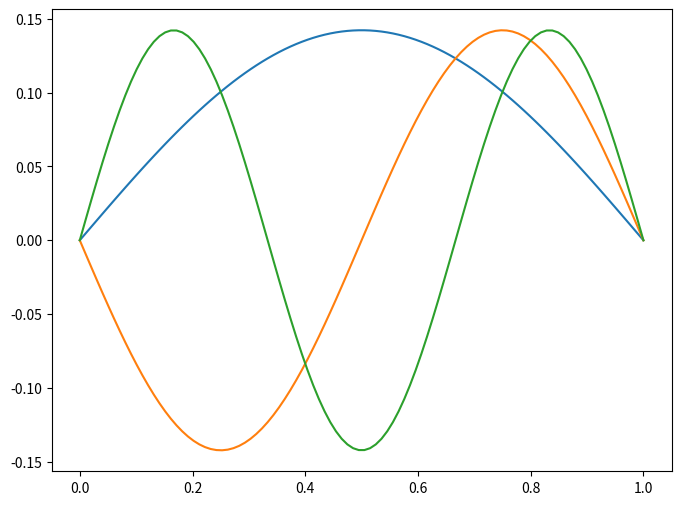

Recreate this plot in Python. (Note: this script raises an exception after producing the figure.)
import numpy as np
import math
class EDO_Borde_2grado():
    """Coeficientes de una EDO de segundo grado\n
    a*d²y/dx²+b*dy/dx+c*(y-ext)=0"""
    def __init__(self, particiones:int,intervalo:tuple,borde:tuple, ext:float=0, coef_a:float=0,coef_b:float = 0,coef_c:float=0):
        self.a = coef_a
        self.b = coef_b
        self.c = coef_c
        self.ext = ext
        self.borde = borde
        self.particiones = particiones
        self.inicio = intervalo[0]
        self.final = intervalo[1]
        self.dx = (intervalo[1]-intervalo[0])/particiones
        self.ecu = f"{self.a}*d²y/dx + {self.b}*dy/dx + {self.c}*(y-{self.ext}) = 0"
        
    def generar_matriz_vector(self):
        self.espacio = np.linspace(self.inicio, self.final, self.particiones)
        self.A = np.zeros((len(self.espacio),len(self.espacio)))
        self.A[0,0] = 1
        self.A[-1,-1]=1
        for i in range(1,len(self.espacio)-1):
            self.A[i][i] = self.dx**2 * self.c - 2*self.a
            self.A[i][i-1] = self.a-self.dx*self.b
            self.A[i][i+1] = self.a+self.dx*self.b
        self.V = np.zeros(len(self.espacio))
        self.V[0] = self.borde[0]
        self.V[-1] = self.borde[-1]
        for v in range(1,len(self.espacio)-1):
            self.V[v] = self.c*self.dx ** 2 * self.ext
    def resolver_EDO(self):
        """Resuelve la EDO, con la matriz A y el vector V, retornando un dicionario con las respuestas"""
        X = np.linalg.solve(self.A, self.V)
        self.solucion = {"x":tuple(self.espacio), "y": tuple(X)}
    def presentar_solucion(self):
        import matplotlib.pyplot as plt
        # Graficar los puntos de la solución
        plt.plot(EDO.solucion["x"], EDO.solucion["y"], marker='o', label=f'Solución EDO')
        plt.xlabel('x')
        plt.ylabel('y')
        plt.title(f'Solución de la EDO de segundo grado:{self.ecu}')
        plt.legend()
        plt.grid(True)
        plt.savefig("Resultados/Resultado_EDO_Contorno_2grado")
        plt.show()

            
if __name__ == "__main__":
    
    def Vibrar(k,modo = 0, intervalo = (0,1),particiones = 100, borde = (0,0)):
        espacio = np.linspace(intervalo[0], intervalo[1], particiones)
        A = np.zeros((len(espacio)-2,len(espacio)-2))
        for i in range(0,len(A)):
            A[i][i] = -2 * k
            try:
                A[i][i-1] = 1
                A[i][i+1] = 1
            except IndexError:
                pass 
        A[0][-1] = 0
        autovalores, autovectores = np.linalg.eig(A)
        print("autovalor", autovalores[modo])
        Y = [borde[0]]
        v = autovectores
        for i in v:
            Y.append(i[modo])
        Y.append(borde[1])
        return espacio, Y
    
    import matplotlib.pyplot as plt
    
    
    plt.figure(figsize=(8,6))
    
    for i in range(3,6):
        x,y = Vibrar(6, i)
        plt.plot(x,y)
    
    plt.savefig("Resultados/EDO---")
    
        
        